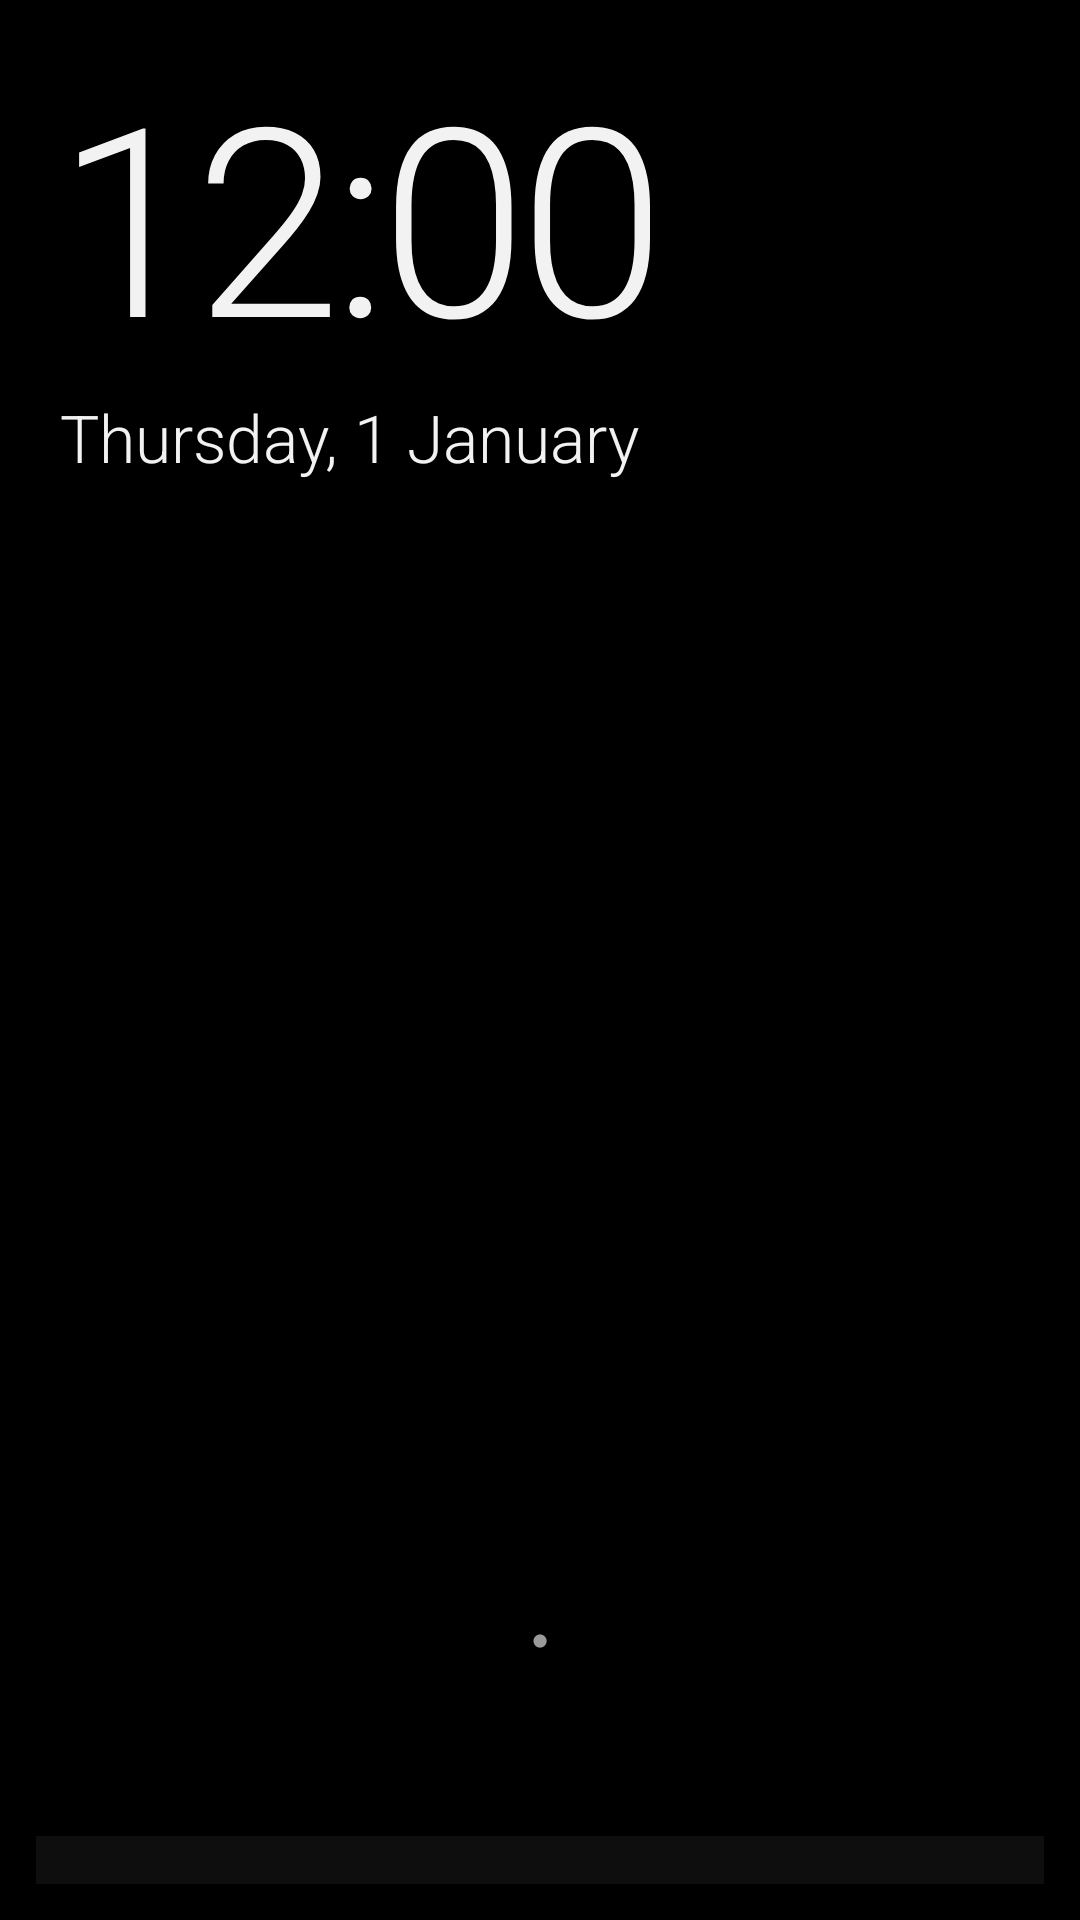

Produce the Android XML layout that renders to this screen, including the resource entries it uses.
<!-- AndroidManifest.xml: application theme Theme.Dumb -->
<!-- res/layout/activity_home.xml -->
<?xml version="1.0" encoding="utf-8"?>
<LinearLayout xmlns:android="http://schemas.android.com/apk/res/android"
    android:layout_width="match_parent" android:layout_height="match_parent"
    android:orientation="vertical"
    android:descendantFocusability="blocksDescendants">

    
    <LinearLayout
        android:id="@+id/clockBox"
        android:layout_width="match_parent" android:layout_height="wrap_content"
        android:layout_marginTop="@dimen/space_xl"
        android:paddingHorizontal="20dp"
        android:orientation="vertical" android:gravity="start">

        <TextClock
            android:layout_width="wrap_content" android:layout_height="wrap_content"
            android:format12Hour="h:mm" android:format24Hour="HH:mm"
            android:includeFontPadding="false"
            android:fontFamily="sans-serif-light" android:letterSpacing="-0.03"
            android:textSize="88sp" android:textColor="@color/fg"
            android:shadowColor="@color/shadow" android:shadowRadius="12" />

        <TextClock
            android:layout_width="wrap_content" android:layout_height="wrap_content"
            android:layout_marginTop="@dimen/space_xs"
            android:format12Hour="EEEE, d MMMM" android:format24Hour="EEEE, d MMMM"
            android:fontFamily="sans-serif-light"
            android:textSize="22sp" android:textColor="@color/fg"
            android:shadowColor="@color/shadow" android:shadowRadius="8" />
    </LinearLayout>

    
    <LinearLayout
        android:id="@+id/notifs"
        android:layout_width="match_parent" android:layout_height="wrap_content"
        android:layout_marginTop="@dimen/space_l" android:paddingHorizontal="16dp"
        android:orientation="horizontal" android:gravity="start" />

    <include layout="@layout/view_music" />

    
    <ScrollView
        android:id="@+id/startScroll"
        android:layout_width="match_parent" android:layout_height="0dp" android:layout_weight="1"
        android:scrollbars="none" android:overScrollMode="never" android:visibility="gone">

        <LinearLayout
            android:id="@+id/startColumn"
            android:layout_width="match_parent" android:layout_height="wrap_content"
            android:orientation="vertical"
            android:paddingHorizontal="4dp" android:paddingTop="6dp" />
    </ScrollView>

    <Space android:id="@+id/spacer" android:layout_width="match_parent" android:layout_height="0dp" android:layout_weight="1" />

    
    <LinearLayout
        android:id="@+id/dpad"
        android:layout_width="wrap_content" android:layout_height="wrap_content"
        android:layout_gravity="center_horizontal" android:layout_marginBottom="6dp"
        android:orientation="vertical" android:gravity="center_horizontal">

        <include android:id="@+id/sc_up" layout="@layout/item_shortcut" />

        <LinearLayout
            android:layout_width="wrap_content" android:layout_height="wrap_content"
            android:orientation="horizontal" android:gravity="center_vertical">

            <include android:id="@+id/sc_left" layout="@layout/item_shortcut" />

            <TextView
                android:layout_width="40dp" android:layout_height="40dp"
                android:gravity="center" android:text="●"
                android:textSize="10sp" android:textColor="@color/dim" />

            <include android:id="@+id/sc_right" layout="@layout/item_shortcut" />
        </LinearLayout>

        <include android:id="@+id/sc_down" layout="@layout/item_shortcut" />
    </LinearLayout>

    
    <LinearLayout
        android:id="@+id/dock"
        android:layout_width="match_parent" android:layout_height="wrap_content"
        android:layout_marginHorizontal="@dimen/space_m" android:layout_marginBottom="@dimen/space_m"
        android:background="@drawable/bg_card"
        android:paddingHorizontal="@dimen/space_xs" android:paddingVertical="@dimen/space_s"
        android:orientation="horizontal" />

    <TextView android:id="@+id/hint" style="@style/Hint" />
</LinearLayout>
<!-- res/layout/view_music.xml (included above) -->
<?xml version="1.0" encoding="utf-8"?>
<LinearLayout xmlns:android="http://schemas.android.com/apk/res/android"
    android:id="@+id/music"
    android:layout_width="match_parent" android:layout_height="wrap_content"
    android:layout_marginHorizontal="@dimen/space_m" android:layout_marginTop="@dimen/space_l"
    android:background="@drawable/bg_card"
    android:paddingHorizontal="@dimen/space_m" android:paddingTop="@dimen/space_m" android:paddingBottom="10dp"
    android:clickable="true" android:focusable="false"
    android:contentDescription="Now playing. Tap for music controls"
    android:orientation="vertical" android:visibility="gone">

    <LinearLayout
        android:layout_width="match_parent" android:layout_height="wrap_content"
        android:orientation="horizontal" android:gravity="center_vertical">

        <ImageView
            android:id="@+id/musicArt"
            android:layout_width="48dp" android:layout_height="48dp"
            android:background="@drawable/bg_art" android:clipToOutline="true"
            android:scaleType="centerCrop" android:importantForAccessibility="no" />

        <LinearLayout
            android:layout_width="0dp" android:layout_height="wrap_content" android:layout_weight="1"
            android:layout_marginStart="@dimen/space_m" android:orientation="vertical">

            <TextView
                android:id="@+id/musicTitle"
                android:layout_width="match_parent" android:layout_height="wrap_content"
                android:maxLines="1" android:ellipsize="end"
                android:fontFamily="sans-serif-medium"
                android:textSize="15sp" android:textColor="@color/fg" />

            <TextView
                android:id="@+id/musicArtist"
                android:layout_width="match_parent" android:layout_height="wrap_content"
                android:maxLines="1" android:ellipsize="end"
                android:layout_marginTop="2dp"
                android:textSize="13sp" android:textColor="@color/dim" />
        </LinearLayout>

        <ImageView
            android:id="@+id/musicPlaying"
            android:layout_width="18dp" android:layout_height="18dp"
            android:layout_marginStart="@dimen/space_s"
            android:src="@drawable/ic_pause" android:alpha="0.7"
            android:importantForAccessibility="no" />

        <ImageView
            android:id="@+id/musicApp"
            android:layout_width="26dp" android:layout_height="26dp"
            android:layout_marginStart="@dimen/space_s"
            android:scaleType="fitCenter" android:importantForAccessibility="no" />
    </LinearLayout>

    <ProgressBar
        android:id="@+id/musicProgress"
        style="@android:style/Widget.Material.ProgressBar.Horizontal"
        android:layout_width="match_parent" android:layout_height="3dp"
        android:layout_marginTop="10dp"
        android:max="1000" android:progress="0"
        android:progressBackgroundTint="#33FFFFFF" />
</LinearLayout>
<!-- res/layout/item_shortcut.xml (included above) -->
<?xml version="1.0" encoding="utf-8"?>
<FrameLayout xmlns:android="http://schemas.android.com/apk/res/android"
    android:layout_width="40dp" android:layout_height="40dp">

    <ImageView
        android:id="@+id/icon"
        android:layout_width="32dp" android:layout_height="32dp"
        android:layout_gravity="center"
        android:importantForAccessibility="no" />

    <TextView
        android:id="@+id/label"
        android:layout_width="wrap_content" android:layout_height="wrap_content"
        android:layout_gravity="center"
        android:textSize="18sp" android:textColor="@color/dim" />
</FrameLayout>
<!-- resources referenced by this layout -->
<resources>
  <color name="dim">#9A9A9A</color>
  <color name="fg">#F2F2F2</color>
  <color name="shadow">#99000000</color>
  <dimen name="space_l">16dp</dimen>
  <dimen name="space_m">12dp</dimen>
  <dimen name="space_s">8dp</dimen>
  <dimen name="space_xl">24dp</dimen>
  <dimen name="space_xs">4dp</dimen>
  <!-- drawable bg_art (drawable) -->
  <shape xmlns:android="http://schemas.android.com/apk/res/android" android:shape="rectangle">
      <solid android:color="@color/surface" />
      <corners android:radius="@dimen/radius_s" />
  </shape>
  <!-- drawable bg_card (drawable) -->
  <shape xmlns:android="http://schemas.android.com/apk/res/android" android:shape="rectangle">
      <solid android:color="@color/card" />
      <corners android:radius="@dimen/radius_l" />
  </shape>
  <style name="Hint">
          <item name="android:layout_width">match_parent</item>
          <item name="android:layout_height">wrap_content</item>
          <item name="android:background">@color/bar</item>
          <item name="android:textColor">@color/dim</item>
          <item name="android:textSize">14sp</item>
          <item name="android:padding">@dimen/space_m</item>
          <item name="android:gravity">center</item>
          <item name="android:visibility">gone</item>
      </style>
  <style name="Theme.Dumb" parent="android:Theme.DeviceDefault.NoActionBar">
          <item name="android:windowBackground">@color/bg</item>
          <item name="android:textColor">@color/fg</item>
          <item name="android:statusBarColor">@color/bg</item>
          <item name="android:navigationBarColor">@color/bg</item>
          <item name="android:alertDialogTheme">@style/Theme.Dumb.Dialog</item>
      </style>
  <color name="surface">#1C1C1E</color>
  <dimen name="radius_s">0dp</dimen>
  <color name="card">#B8141416</color>
  <dimen name="radius_l">0dp</dimen>
  <color name="bar">#141414</color>
  <color name="bg">#000000</color>
  <style name="Theme.Dumb.Dialog" parent="android:Theme.Material.Dialog.Alert">
          <item name="android:windowBackground">@drawable/bg_dialog</item>
          <item name="android:colorBackground">@color/surface</item>
          <item name="android:textColorPrimary">@color/fg</item>
          <item name="android:textColorSecondary">@color/dim</item>
          <item name="android:colorAccent">@color/focus</item>
          <item name="android:windowTitleStyle">@style/DialogTitle</item>
      </style>
  <!-- drawable bg_dialog (drawable) -->
  <inset xmlns:android="http://schemas.android.com/apk/res/android" android:inset="16dp">
      <shape android:shape="rectangle">
          <solid android:color="@color/surface" />
          <corners android:radius="@dimen/radius_l" />
      </shape>
  </inset>
  <color name="focus">#FFC107</color>
  <style name="DialogTitle" parent="android:TextAppearance.Material.DialogWindowTitle">
          <item name="android:fontFamily">sans-serif-light</item>
          <item name="android:textSize">24sp</item>
          <item name="android:textColor">@color/fg</item>
      </style>
</resources>
